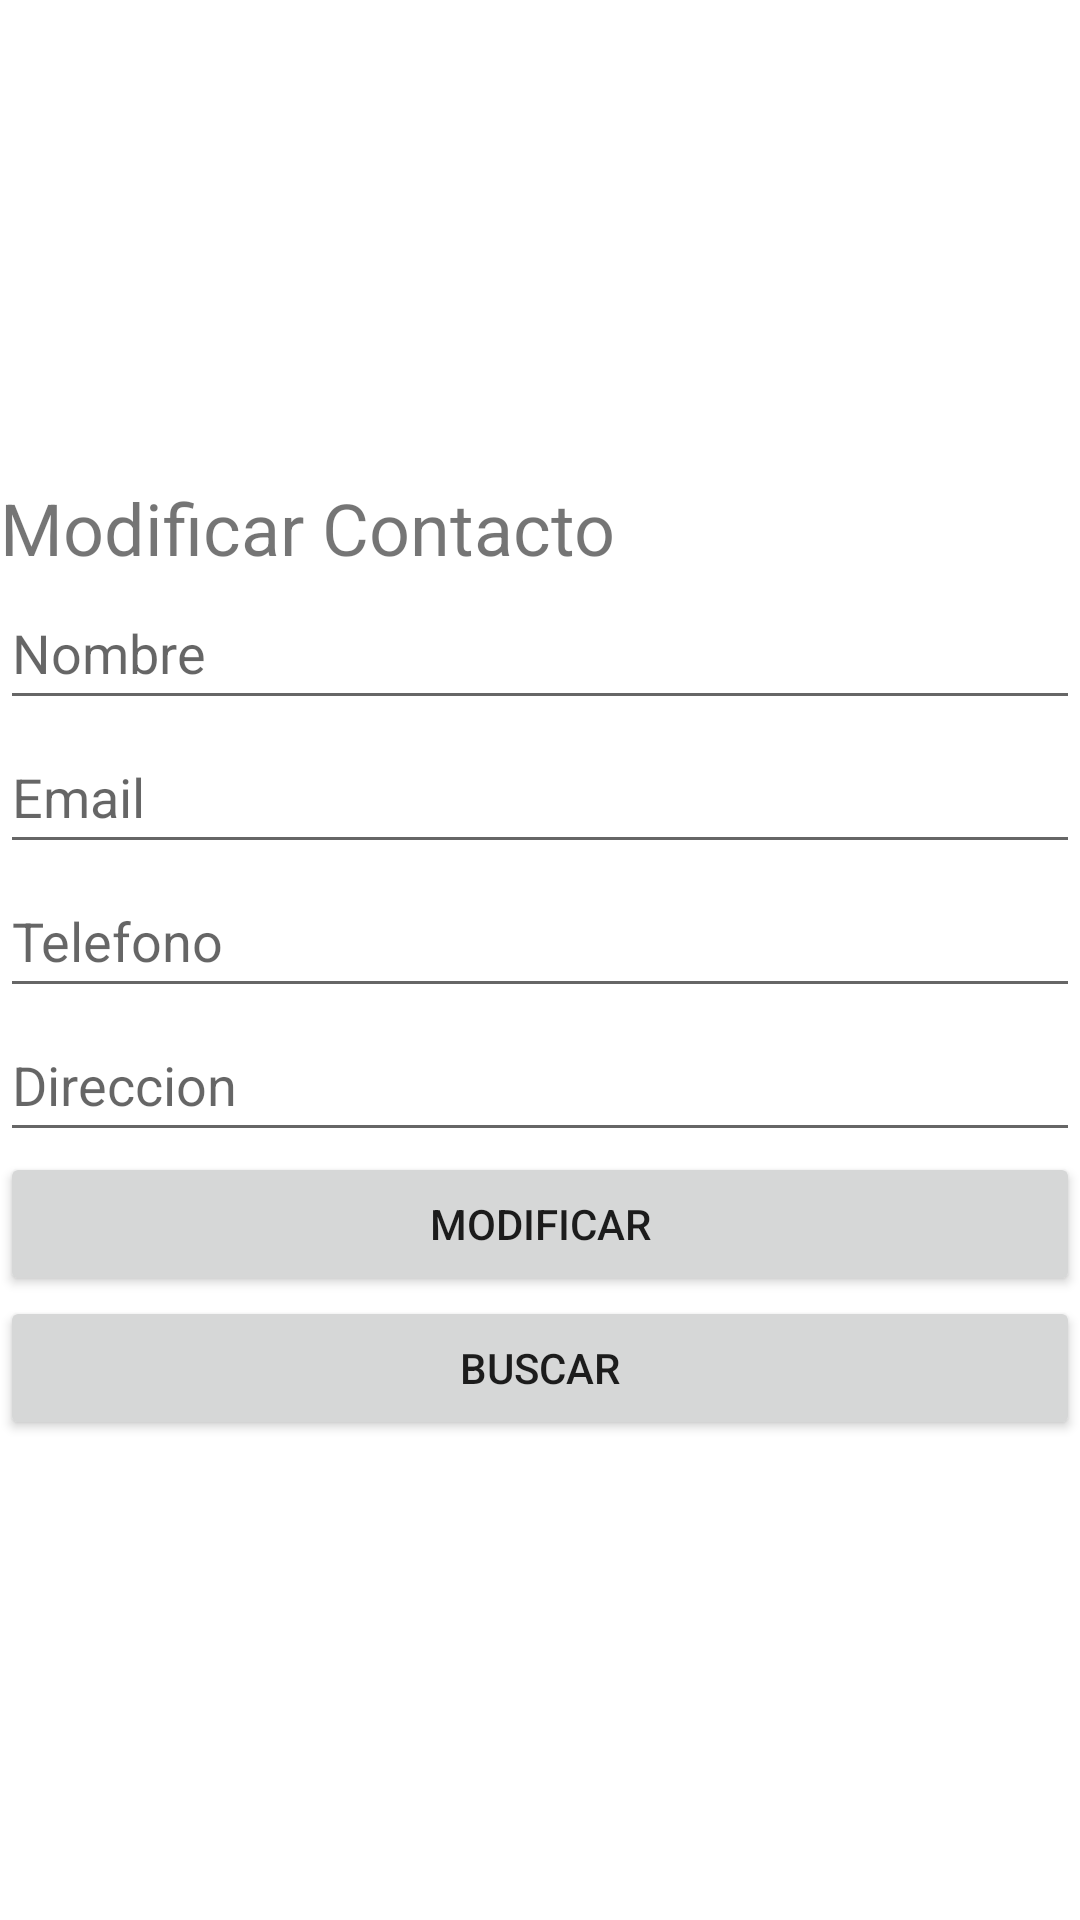

Layout XML and referenced resources for this Android screen:
<!-- AndroidManifest.xml: application theme Theme.LeoncioAgenda -->
<!-- res/layout/activity_actualizar.xml -->
<?xml version="1.0" encoding="utf-8"?>
<LinearLayout xmlns:android="http://schemas.android.com/apk/res/android"
    xmlns:app="http://schemas.android.com/apk/res-auto"
    xmlns:tools="http://schemas.android.com/tools"
    android:layout_width="match_parent"
    android:layout_height="match_parent"
    android:gravity="center"
    android:orientation="vertical"
    tools:context=".Actualizar">

    <TextView
        android:id="@+id/textView5"
        android:layout_width="match_parent"
        android:layout_height="wrap_content"
        android:text="Modificar Contacto"
        android:textSize="24sp" />

    <EditText
        android:id="@+id/edtNomAct"
        android:layout_width="match_parent"
        android:layout_height="wrap_content"
        android:ems="10"
        android:hint="Nombre"
        android:inputType="textPersonName"
        android:minHeight="48dp" />

    <EditText
        android:id="@+id/edtEmaAct"
        android:layout_width="match_parent"
        android:layout_height="wrap_content"
        android:ems="10"
        android:hint="Email"
        android:inputType="textPersonName"
        android:minHeight="48dp" />

    <EditText
        android:id="@+id/edtTelAct"
        android:layout_width="match_parent"
        android:layout_height="wrap_content"
        android:ems="10"
        android:hint="Telefono"
        android:inputType="textPersonName"
        android:minHeight="48dp" />

    <EditText
        android:id="@+id/edtDirAct"
        android:layout_width="match_parent"
        android:layout_height="wrap_content"
        android:ems="10"
        android:hint="Direccion"
        android:inputType="textPersonName"
        android:minHeight="48dp" />

    <Button
        android:id="@+id/button9"
        android:layout_width="match_parent"
        android:layout_height="wrap_content"
        android:onClick="modificacion"
        android:text="Modificar" />

    <Button
        android:id="@+id/button10"
        android:layout_width="match_parent"
        android:layout_height="wrap_content"
        android:onClick="consultaporNom"
        android:text="Buscar" />
</LinearLayout>
<!-- resources referenced by this layout -->
<resources>
  <style name="Theme.LeoncioAgenda" parent="Theme.MaterialComponents.DayNight.DarkActionBar">
          
          <item name="colorPrimary">@color/purple_500</item>
          <item name="colorPrimaryVariant">@color/purple_700</item>
          <item name="colorOnPrimary">@color/white</item>
          
          <item name="colorSecondary">@color/teal_200</item>
          <item name="colorSecondaryVariant">@color/teal_700</item>
          <item name="colorOnSecondary">@color/black</item>
          
          <item name="android:statusBarColor">?attr/colorPrimaryVariant</item>
          
      </style>
  <!-- not gathered from this repository: default colours our renderer supplied (Android Studio template values) -->
  <color name="purple_500">#FF6200EE</color>
  <color name="purple_700">#FF3700B3</color>
  <color name="teal_200">#FF03DAC5</color>
  <color name="teal_700">#FF018786</color>
  <color name="black">#FF000000</color>
  <color name="white">#FFFFFFFF</color>
</resources>
